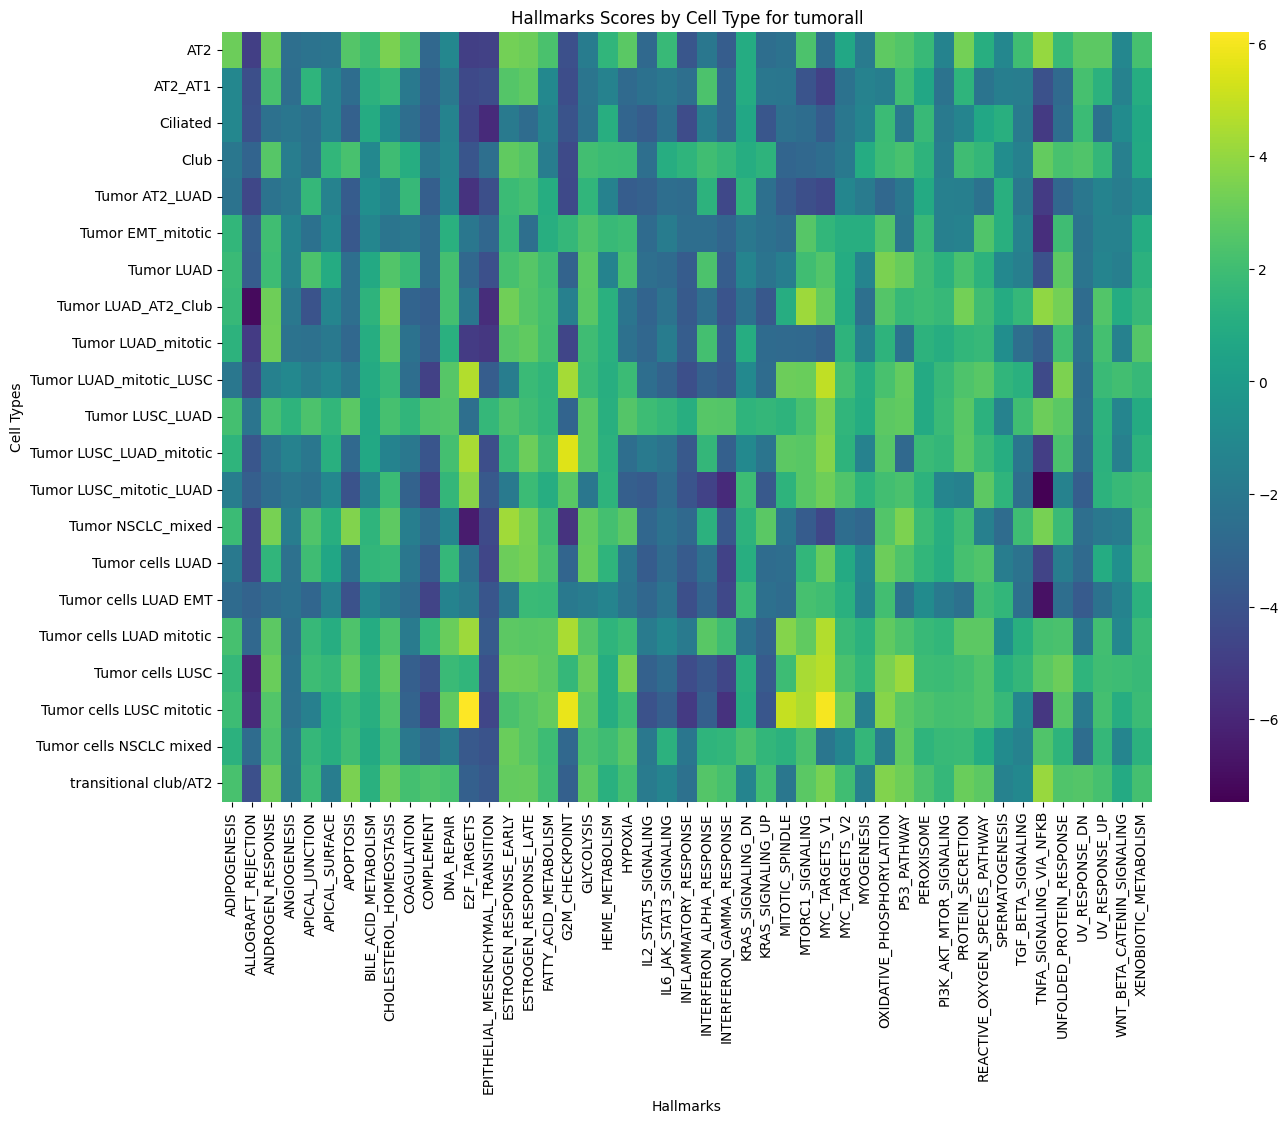

The table this chart was drawn from, first rows:
cell_type, ADIPOGENESIS, ALLOGRAFT_REJECTION, ANDROGEN_RESPONSE, ANGIOGENESIS, APICAL_JUNCTION, APICAL_SURFACE, APOPTOSIS, BILE_ACID_METABOLISM, CHOLESTEROL_HOMEOSTASIS, COAGULATION, COMPLEMENT, DNA_REPAIR, E2F_TARGETS, EPITHELIAL_MESENCHYMAL_TRANSITION, ESTROGEN_RESPONSE_EARLY, ESTROGEN_RESPONSE_LATE, FATTY_ACID_METABOLISM, G2M_CHECKPOINT, GLYCOLYSIS, HEME_METABOLISM, HYPOXIA, IL2_STAT5_SIGNALING, IL6_JAK_STAT3_SIGNALING
AT2, 3.141, -4.94, 3.147, -2.543, -2.265, -2.166, 2.534, 1.891, 3.477, 2.376, -2.871, -1.127, -4.939, -4.83, 3.314, 3.159, 2.283, -4.127, -1.781, 1.491, 2.712, -2.837, 1.766
AT2_AT1, -1.116, -4.155, 2.254, -2.597, 1.452, -1.397, -2.628, 1.277, 1.707, -1.951, -3.218, -1.992, -4.437, -4.307, 2.551, 2.813, -1.1, -4.276, -2.131, -1.391, -2.788, -2.346, -2.062
Ciliated, -1.127, -4.069, -2.442, -2.101, -2.479, -1.399, -3.292, 0.8921, -0.9394, -2.552, -3.468, -1.325, -4.666, -5.831, -1.857, -2.663, -1.356, -3.96, -2.278, 1.092, -3.07, -3.509, -2.371
Club, -2.02, -3.106, 2.603, -1.72, -2.433, 1.525, 2.208, -1.077, 1.968, 1.013, -2.025, -1.258, -3.87, -2.52, 2.878, 2.535, -1.718, -4.372, 2.078, 1.882, 1.822, -2.523, 1.077
Tumor AT2_LUAD, -2.267, -4.538, -2.231, -1.873, 1.629, -1.447, -3.516, -0.7279, -1.369, 1.707, -3.372, -1.195, -5.444, -4.178, 1.858, 2.136, 1.027, -4.469, 1.467, -1.457, -3.511, -3.267, -2.569
Tumor EMT_mitotic, 1.529, -3.394, 1.99, -1.359, -2.382, -1.091, -3.758, -1.192, -2.134, -1.946, -2.745, 1.206, -2.016, -2.952, 1.683, -2.504, 1.088, 1.638, 2.401, 1.748, 1.912, -2.735, -1.779
Tumor LUAD, 1.794, -3.496, 1.915, -1.409, 2.323, 0.8846, -2.524, 0.8108, 2.5, 1.775, -2.727, 2.108, -2.915, -4.113, 2.17, 2.621, 1.945, -3.145, 2.687, -1.355, 2.223, -2.546, -2.74
Tumor LUAD_AT2_Club, 1.675, -7.143, 3.169, -1.97, -3.946, -1.226, -2.506, 1.395, 3.413, -3.124, -3.453, 2.136, -2.075, -5.721, 3.233, 2.533, 2.112, -1.553, 2.655, 1.197, -2.124, -3.094, -2.262
Tumor LUAD_mitotic, 1.344, -5.081, 3.261, -2.25, -2.436, -1.933, -2.911, 1.011, 2.89, -2.295, -3.253, 1.233, -5.107, -5.303, 2.611, 2.89, 2.096, -4.641, 1.967, 1.192, -2.394, -2.931, -1.797
Tumor LUAD_mitotic_LUSC, -2.048, -4.567, -1.52, -1.059, -1.712, -1.119, -2.028, 0.8357, 1.696, -2.558, -4.806, 2.597, 4.646, -3.482, -1.71, 1.792, 1.484, 4.344, 1.813, 1.12, 1.858, -2.586, -3.145
Tumor LUSC_LUAD, 2.108, -2.146, 2.181, 1.361, 2.324, 1.517, 2.688, 0.6591, 2.161, 1.472, 2.372, 2.522, -2.512, 1.637, 2.373, 1.938, 1.525, -3.092, 2.692, 1.143, 2.541, 1.888, 1.635
Tumor LUSC_LUAD_mitotic, 1.428, -3.786, -2.212, -1.448, -2.052, 1.14, -2.818, 0.7199, -1.35, -1.995, -3.874, 2.125, 4.417, -4.243, 1.818, 3.158, 1.949, 5.547, 2.697, 1.291, -2.557, -1.892, -2.258
Tumor LUSC_mitotic_LUAD, -1.719, -3.391, -2.621, -2.118, -2.358, -1.151, -3.97, -1.248, 1.845, -3.201, -4.839, 1.605, 3.753, -3.674, -1.901, 1.849, 1.065, 2.635, -2.05, 1.36, -3.38, -3.606, -2.669
Tumor NSCLC_mixed, 1.838, -4.67, 3.396, -1.729, 2.44, 1.136, 3.614, 1.44, 2.835, -1.659, -2.697, -1.23, -6.407, -4.4, 4.239, 3.405, 1.944, -5.454, 2.931, 2.106, 2.74, -2.951, -2.319
Tumor cells LUAD, -1.961, -4.637, 1.485, -2.416, 1.986, 0.6494, -2.36, 1.554, 1.688, -2.019, -3.559, 1.629, -2.365, -4.627, 3.151, 3.326, 2.289, -3.077, 3.052, 1.414, -2.035, -3.515, -2.683
Tumor cells LUAD EMT, -2.73, -3.143, -2.668, -2.354, -2.994, -1.456, -4.042, -1.108, -1.91, -2.62, -4.704, -1.325, -1.867, -3.88, -2, 1.792, 1.752, -1.936, -1.733, -1.32, -2.204, -2.94, -2.183
Tumor cells LUAD mitotic, 2.155, -2.924, 2.781, -2.589, 1.686, 1.064, 2.375, 0.9732, 2.325, -1.803, 1.616, 3.078, 4.2, -3.637, 2.741, 2.647, 2.693, 4.483, 2.552, 1.433, 1.849, -1.832, -1.157
Tumor cells LUSC, 1.653, -6.174, 3.078, -2.369, 1.928, 1.659, 2.874, 1.311, 2.949, -3.383, -4.039, 1.829, 1.492, -4.047, 3.217, 3.131, 2.774, 1.628, 3.135, 1.016, 3.446, -3.273, -2.718
Tumor cells LUSC mitotic, 1.898, -5.819, 2.477, -2.414, -1.578, 1.03, 1.775, 1.113, 2.455, -3.148, -4.775, 2.869, 6.21, -4.581, 2.259, 2.593, 2.939, 5.764, 2.775, 1.024, 1.93, -3.996, -3.373
Tumor cells NSCLC mixed, 1.264, -2.692, 2.312, -2.033, 1.633, 1.124, 1.978, 0.7864, 2.076, -1.972, -2.847, -1.84, -3.709, -3.963, 3.082, 2.622, 1.917, -2.88, 2.338, 1.978, 2.646, -1.973, 1.269
transitional club/AT2, 2.246, -4.127, 3.152, -2.11, 1.897, -1.7, 3.473, 1.223, 3.131, 2.106, 2.407, 2.177, -3.318, -3.749, 2.918, 2.999, 2.003, -3.311, 2.752, 1.232, 2.149, -1.811, -1.317
